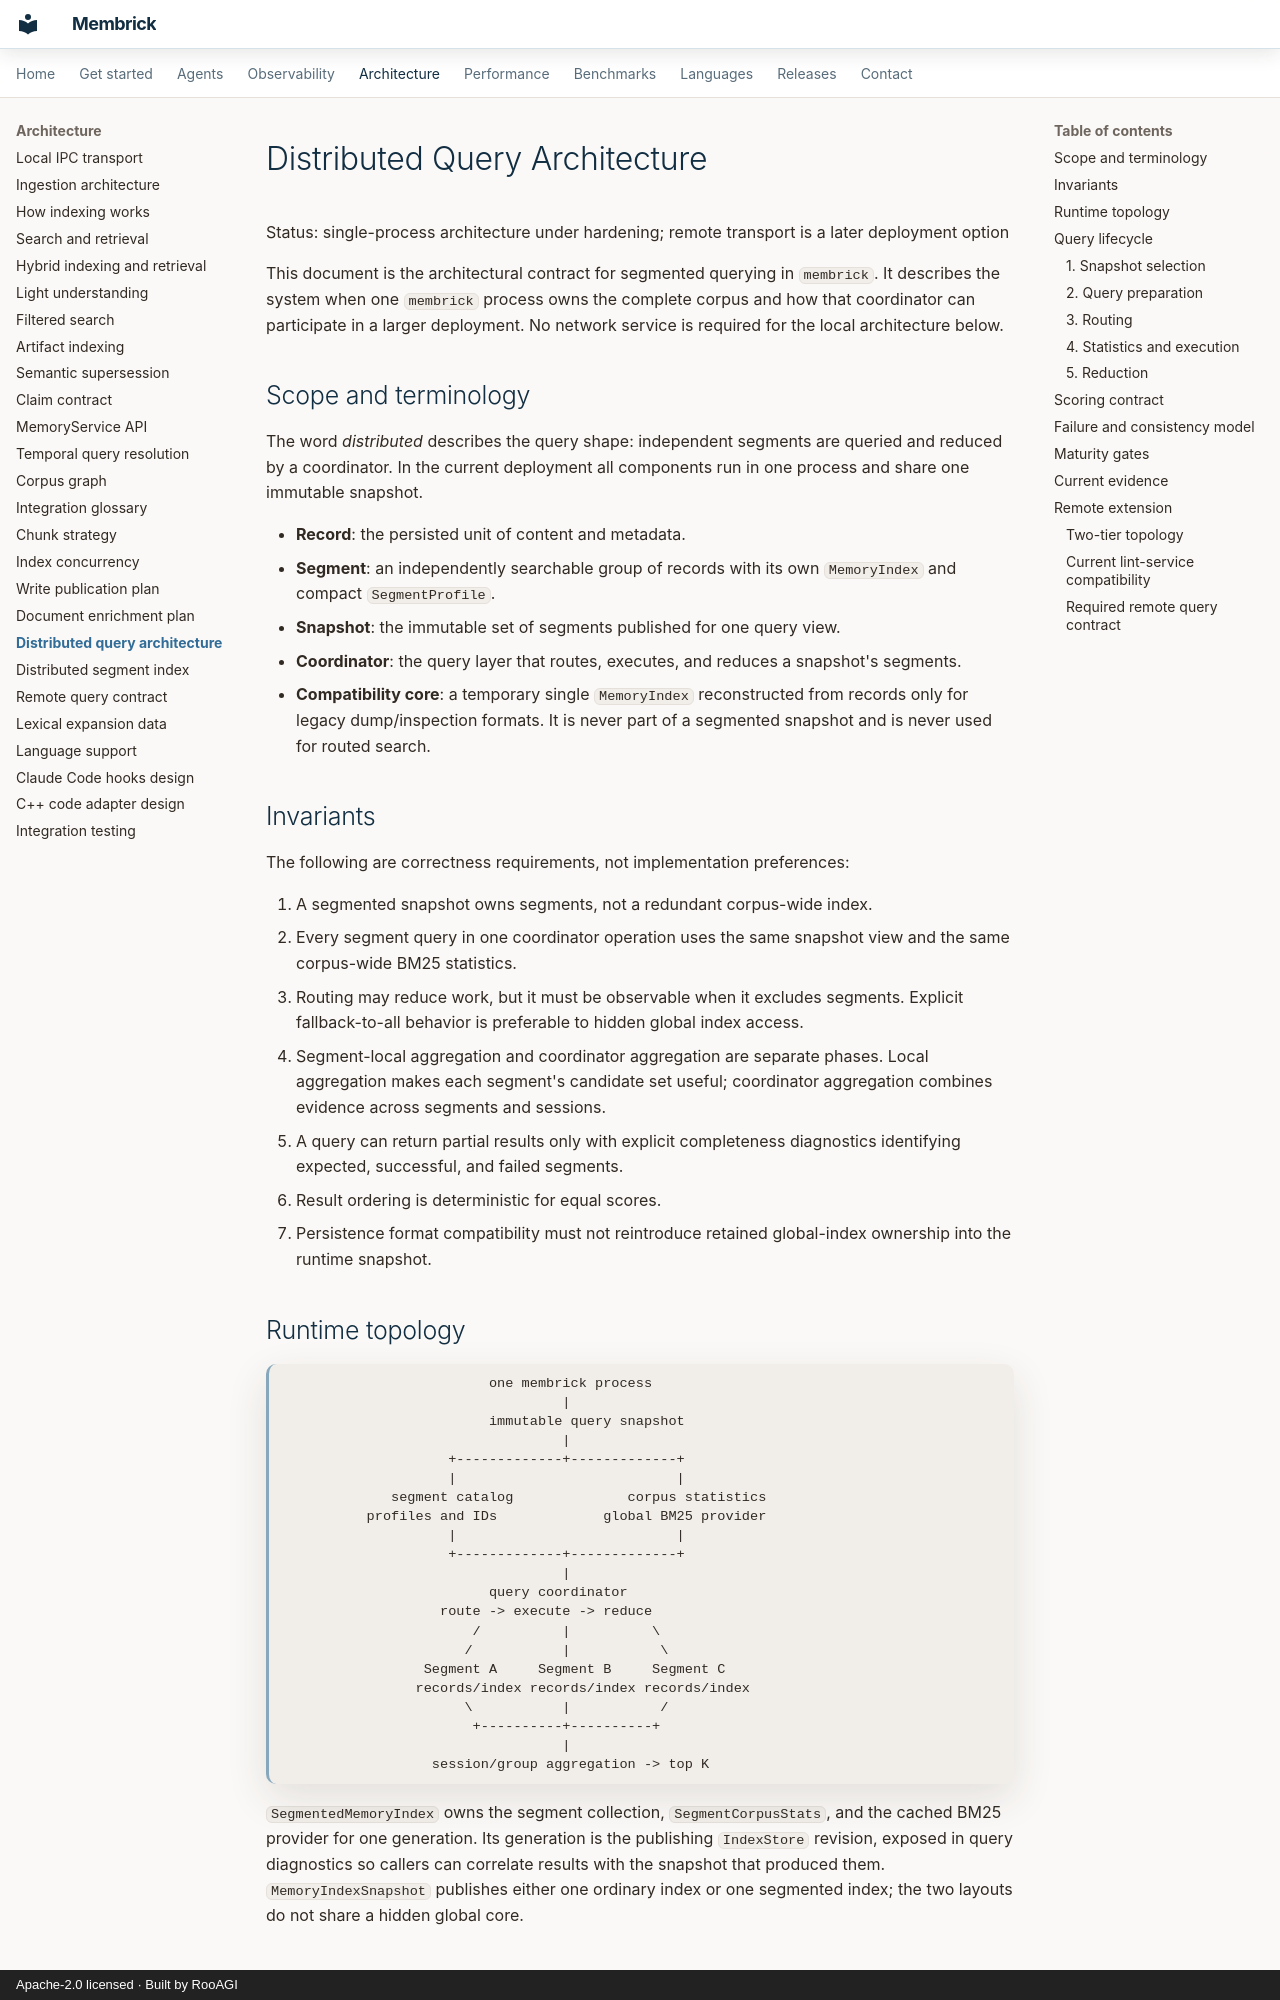

repository: RooAGI/Lint-AI · page: distributed-query-architecture/index.html · generator: mkdocs · copyright: Apache-2.0 licensed · Built by RooAGI

# Distributed Query Architecture

Status: single-process architecture under hardening; remote transport is a later
deployment option

This document is the architectural contract for segmented querying in `membrick`.
It describes the system when one `membrick` process owns the complete corpus and
how that coordinator can participate in a larger deployment. No network service
is required for the local architecture below.

## Scope and terminology

The word *distributed* describes the query shape: independent segments are
queried and reduced by a coordinator. In the current deployment all components
run in one process and share one immutable snapshot.

- **Record**: the persisted unit of content and metadata.
- **Segment**: an independently searchable group of records with its own
  `MemoryIndex` and compact `SegmentProfile`.
- **Snapshot**: the immutable set of segments published for one query view.
- **Coordinator**: the query layer that routes, executes, and reduces a
  snapshot's segments.
- **Compatibility core**: a temporary single `MemoryIndex` reconstructed from
  records only for legacy dump/inspection formats. It is never part of a
  segmented snapshot and is never used for routed search.

## Invariants

The following are correctness requirements, not implementation preferences:

1. A segmented snapshot owns segments, not a redundant corpus-wide index.
2. Every segment query in one coordinator operation uses the same snapshot
   view and the same corpus-wide BM25 statistics.
3. Routing may reduce work, but it must be observable when it excludes
   segments. Explicit fallback-to-all behavior is preferable to hidden global
   index access.
4. Segment-local aggregation and coordinator aggregation are separate phases.
   Local aggregation makes each segment's candidate set useful; coordinator
   aggregation combines evidence across segments and sessions.
5. A query can return partial results only with explicit completeness
   diagnostics identifying expected, successful, and failed segments.
6. Result ordering is deterministic for equal scores.
7. Persistence format compatibility must not reintroduce retained global-index
   ownership into the runtime snapshot.

## Runtime topology

```text
                         one membrick process
                                  |
                         immutable query snapshot
                                  |
                    +-------------+-------------+
                    |                           |
             segment catalog              corpus statistics
          profiles and IDs             global BM25 provider
                    |                           |
                    +-------------+-------------+
                                  |
                         query coordinator
                   route -> execute -> reduce
                       /          |          \
                      /           |           \
                 Segment A     Segment B     Segment C
                records/index records/index records/index
                      \           |           /
                       +----------+----------+
                                  |
                  session/group aggregation -> top K
```

`SegmentedMemoryIndex` owns the segment collection, `SegmentCorpusStats`, and
the cached BM25 provider for one generation. Its generation is the publishing
`IndexStore` revision, exposed in query diagnostics so callers can correlate
results with the snapshot that produced them.
`MemoryIndexSnapshot` publishes either one ordinary index or one segmented
index; the two layouts do not share a hidden global core.

## Query lifecycle
